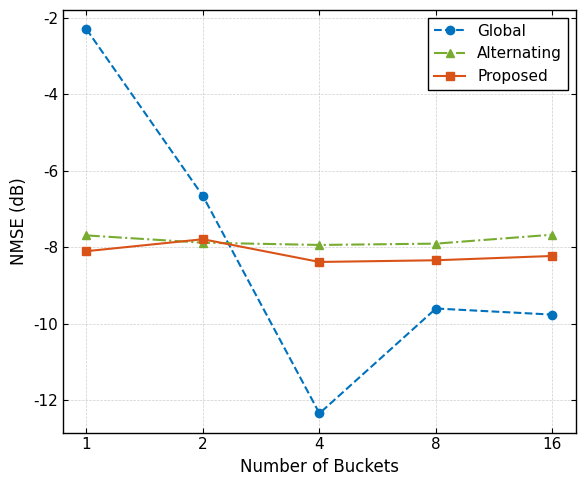

The matplotlib source for this figure:
import matplotlib.pyplot as plt
import numpy as np
import os
from matplotlib.ticker import ScalarFormatter

# --------------------------
# 1. IEEE 风格全局设置 (您提供的配置)
# --------------------------
plt.rcParams.update({
    'font.family': 'serif',
    'font.serif': ['Times New Roman'],
    'font.size': 12,              # 基础字号
    'axes.labelsize': 12,         # 轴标签字号
    'axes.titlesize': 12,         # 标题字号
    'legend.fontsize': 11,        # 图例字号
    'xtick.labelsize': 11,        # X轴刻度字号
    'ytick.labelsize': 11,        # Y轴刻度字号
    'axes.linewidth': 1.0,        # 轴线宽度
    'grid.color': '#b0b0b0',      # 网格颜色
    'grid.linestyle': '--',       # 网格线虚线
    'grid.alpha': 0.6,
    'grid.linewidth': 0.5,
    'xtick.direction': 'in',      # 刻度向内
    'ytick.direction': 'in',      # 刻度向内
    'xtick.top': True,            # 上方显示刻度
    'ytick.right': True,          # 右侧显示刻度
    'figure.dpi': 300,            # 高分辨率
    'lines.linewidth': 1.5,       # 线宽
    'lines.markersize': 6         # 标记点大小
})

# --------------------------
# 2. 数据准备 (从 Log 提取)
# --------------------------
bucket_sizes = [1, 2, 4, 8, 16]

# Log 数据 (Unit: dB)
# Random Task
nmse_random =   [-2.2949295, -6.6580005, -12.3381596, -9.5968924, -9.7561750]
# Temporal Task
nmse_temporal = [-7.6857634, -7.8764606, -7.9350448,  -7.9007101, -7.6667280]
# Freq Task
nmse_freq =     [-8.0977650, -7.7854638, -8.3796968,  -8.3352613, -8.2229939]
# Overall Average
nmse_average =  [-5.1575952, -7.4036522, -9.1546164,  -8.5532656, -8.4622364]

# --------------------------
# 3. 样式定义 (您提供的样式字典)
# --------------------------
styles = {
    'Global':      {'marker': 'o', 'color': '#0072BD', 'ls': '--',  'label': 'Global'},     
    'Alternating': {'marker': '^', 'color': '#77AC30', 'ls': '-.', 'label': 'Alternating'}, 
    'Proposed':    {'marker': 's', 'color': '#D95319', 'ls': '-',  'label': 'Proposed'}    
}

# --------------------------
# 4. 绘图逻辑
# --------------------------
fig, ax = plt.subplots(figsize=(6, 5)) 

# 定义数据与样式的映射关系
# 这里假设：Random -> Global, Temporal -> Alternating, Freq -> Proposed
# 如果您的论文中 "Proposed" 指的是 Average 或其他数据，请在这里交换变量
plot_mappings = [
    (nmse_random,   styles['Global']),
    (nmse_temporal, styles['Alternating']),
    (nmse_freq,     styles['Proposed'])
]

# 循环绘图
for data, style in plot_mappings:
    ax.plot(bucket_sizes, data, 
            marker=style['marker'], 
            color=style['color'], 
            linestyle=style['ls'], 
            label=style['label'])

# (可选) 如果您也想画 Average 曲线，可以取消下面代码的注释，并分配一个样式
# ax.plot(bucket_sizes, nmse_average, marker='*', color='k', linestyle='-', label='Average')

# --------------------------
# 5. 坐标轴与细节调整
# --------------------------
ax.set_xlabel('Number of Buckets')
ax.set_ylabel('NMSE (dB)')  # 单位更新为 dB

# 设置 X 轴为 Log Base 2
ax.set_xscale('log', base=2)
ax.set_xticks(bucket_sizes)
ax.get_xaxis().set_major_formatter(ScalarFormatter()) # 显示 1, 2, 4... 而非 2^0, 2^1...

# 网格与图例
ax.grid(True)
# 图例位置自适应，去除边框背景使其更简洁 (framealpha可调)
ax.legend(loc='best', edgecolor='black', fancybox=False, framealpha=1.0)

# --------------------------
# 6. 保存与显示
# --------------------------
output_dir = 'results'
os.makedirs(output_dir, exist_ok=True)

plt.tight_layout()

# 保存为 PDF (论文首选) 和 PNG
save_path_pdf = os.path.join(output_dir, 'nmse_db_comparison.pdf')
save_path_png = os.path.join(output_dir, 'nmse_db_comparison.png')

plt.savefig(save_path_pdf, format='pdf', bbox_inches='tight')
plt.savefig(save_path_png, dpi=300, bbox_inches='tight')

print(f"Figures saved to:\n{save_path_pdf}\n{save_path_png}")
plt.show()